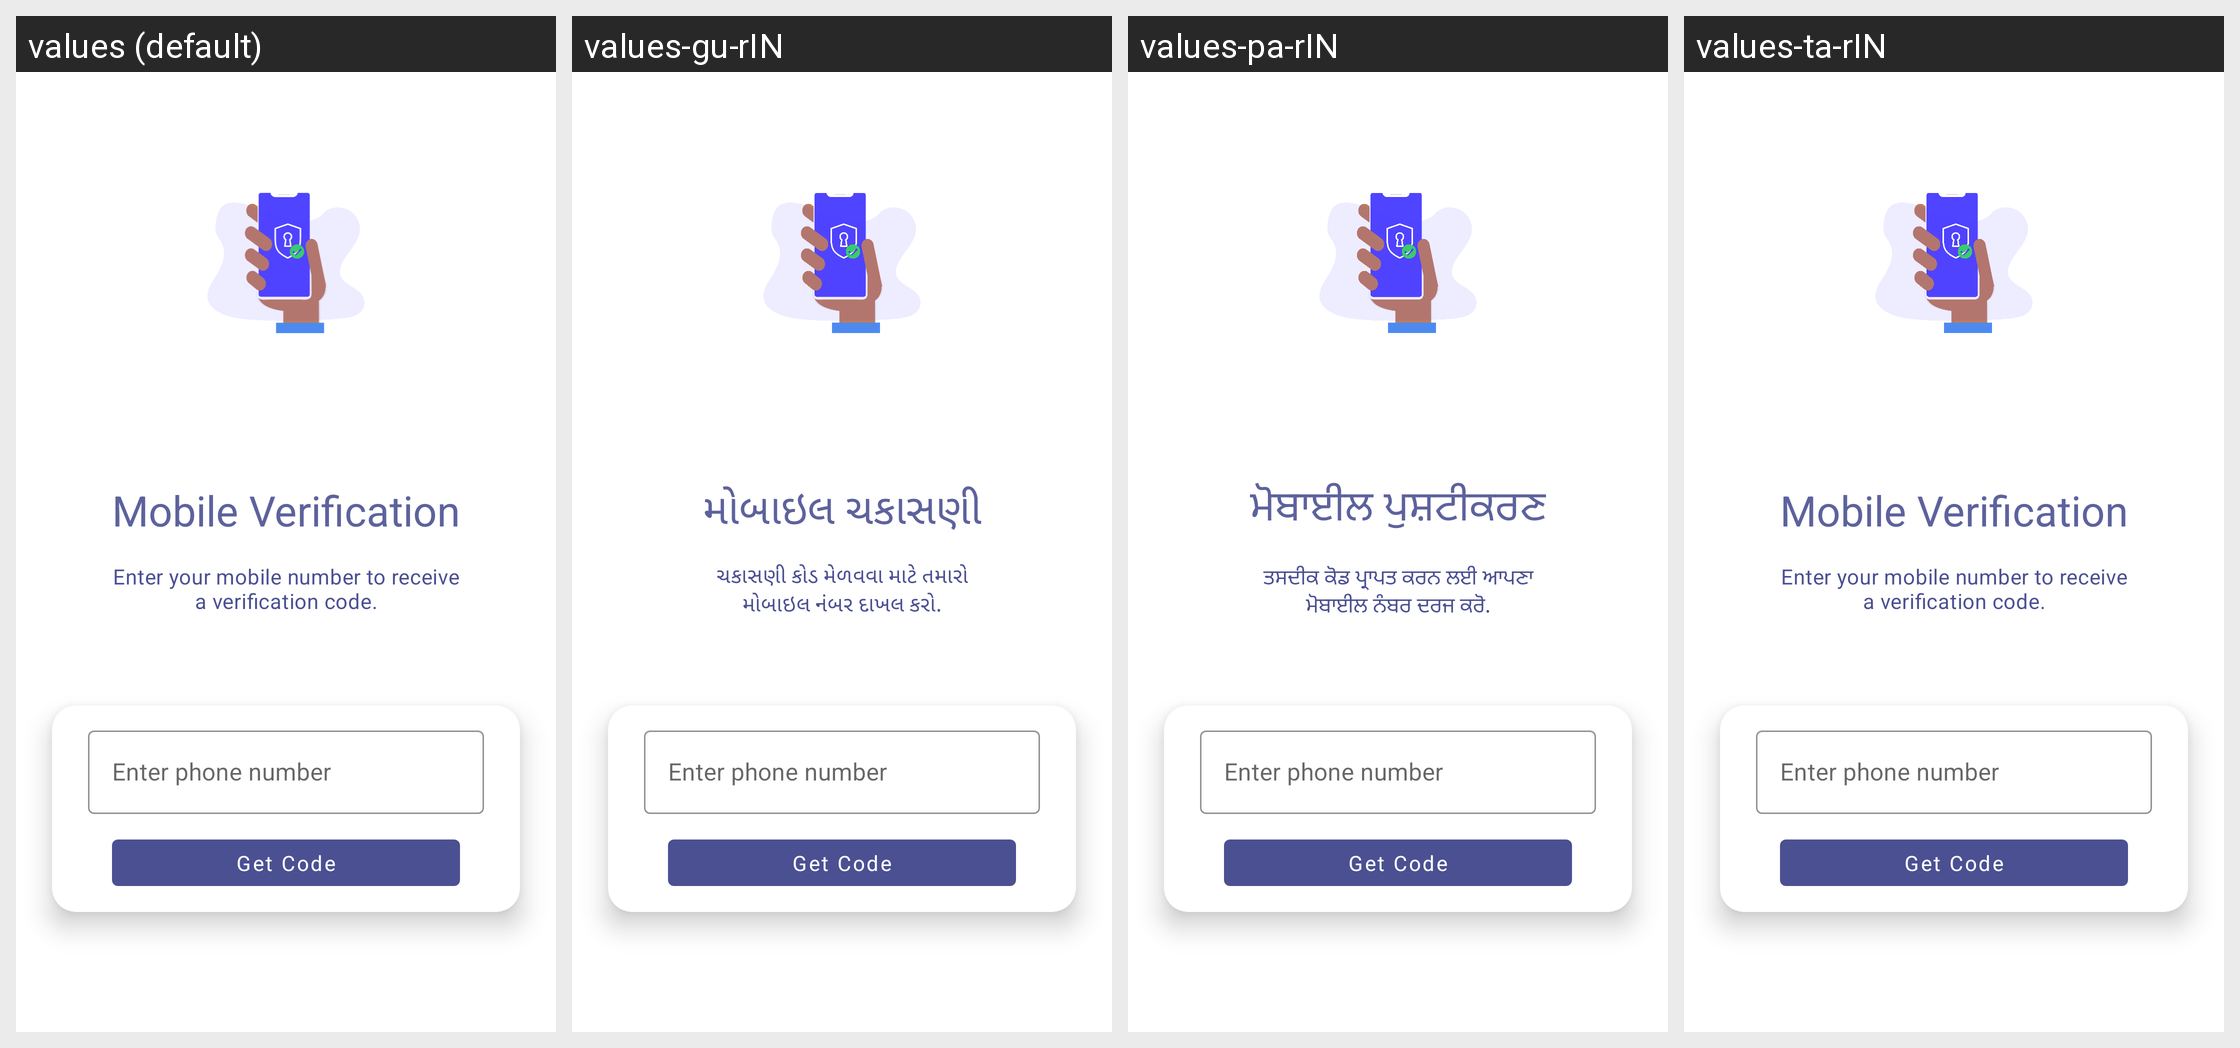

Translations of the strings shown on this Android screen, per locale in the grid:
Android screen res/layout/fragment_phone_number.xml rendered under 4 locales, left to right: values (default), values-gu-rIN, values-pa-rIN, values-ta-rIN. Device: Nexus 5 (rendered at 1080×1920; each locale shown at half size, 540×960, under a caption strip naming it); theme AppTheme.
Other locales in the repository, not shown: values-bn-rIN, values-hi-rIN, values-ml-rIN, values-mr-rIN, values-or-rIN, values-te-rIN.
Strings drawn on this screen, with the default value and each locale's value (text and hints the layout hard-codes, and strings that could not be matched under every locale, appear in the picture but are not listed):

enter_no
  values: Mobile Verification
  values-gu-rIN: મોબાઇલ ચકાસણી
  values-pa-rIN: ਮੋਬਾਈਲ ਪੁਸ਼ਟੀਕਰਣ
  values-ta-rIN: Mobile Verification

enter_no_body
  values: Enter your mobile number to receive a verification code.
  values-gu-rIN: ચકાસણી કોડ મેળવવા માટે તમારો મોબાઇલ નંબર દાખલ કરો.
  values-pa-rIN: ਤਸਦੀਕ ਕੋਡ ਪ੍ਰਾਪਤ ਕਰਨ ਲਈ ਆਪਣਾ ਮੋਬਾਈਲ ਨੰਬਰ ਦਰਜ ਕਰੋ.
  values-ta-rIN: Enter your mobile number to receive a verification code.
